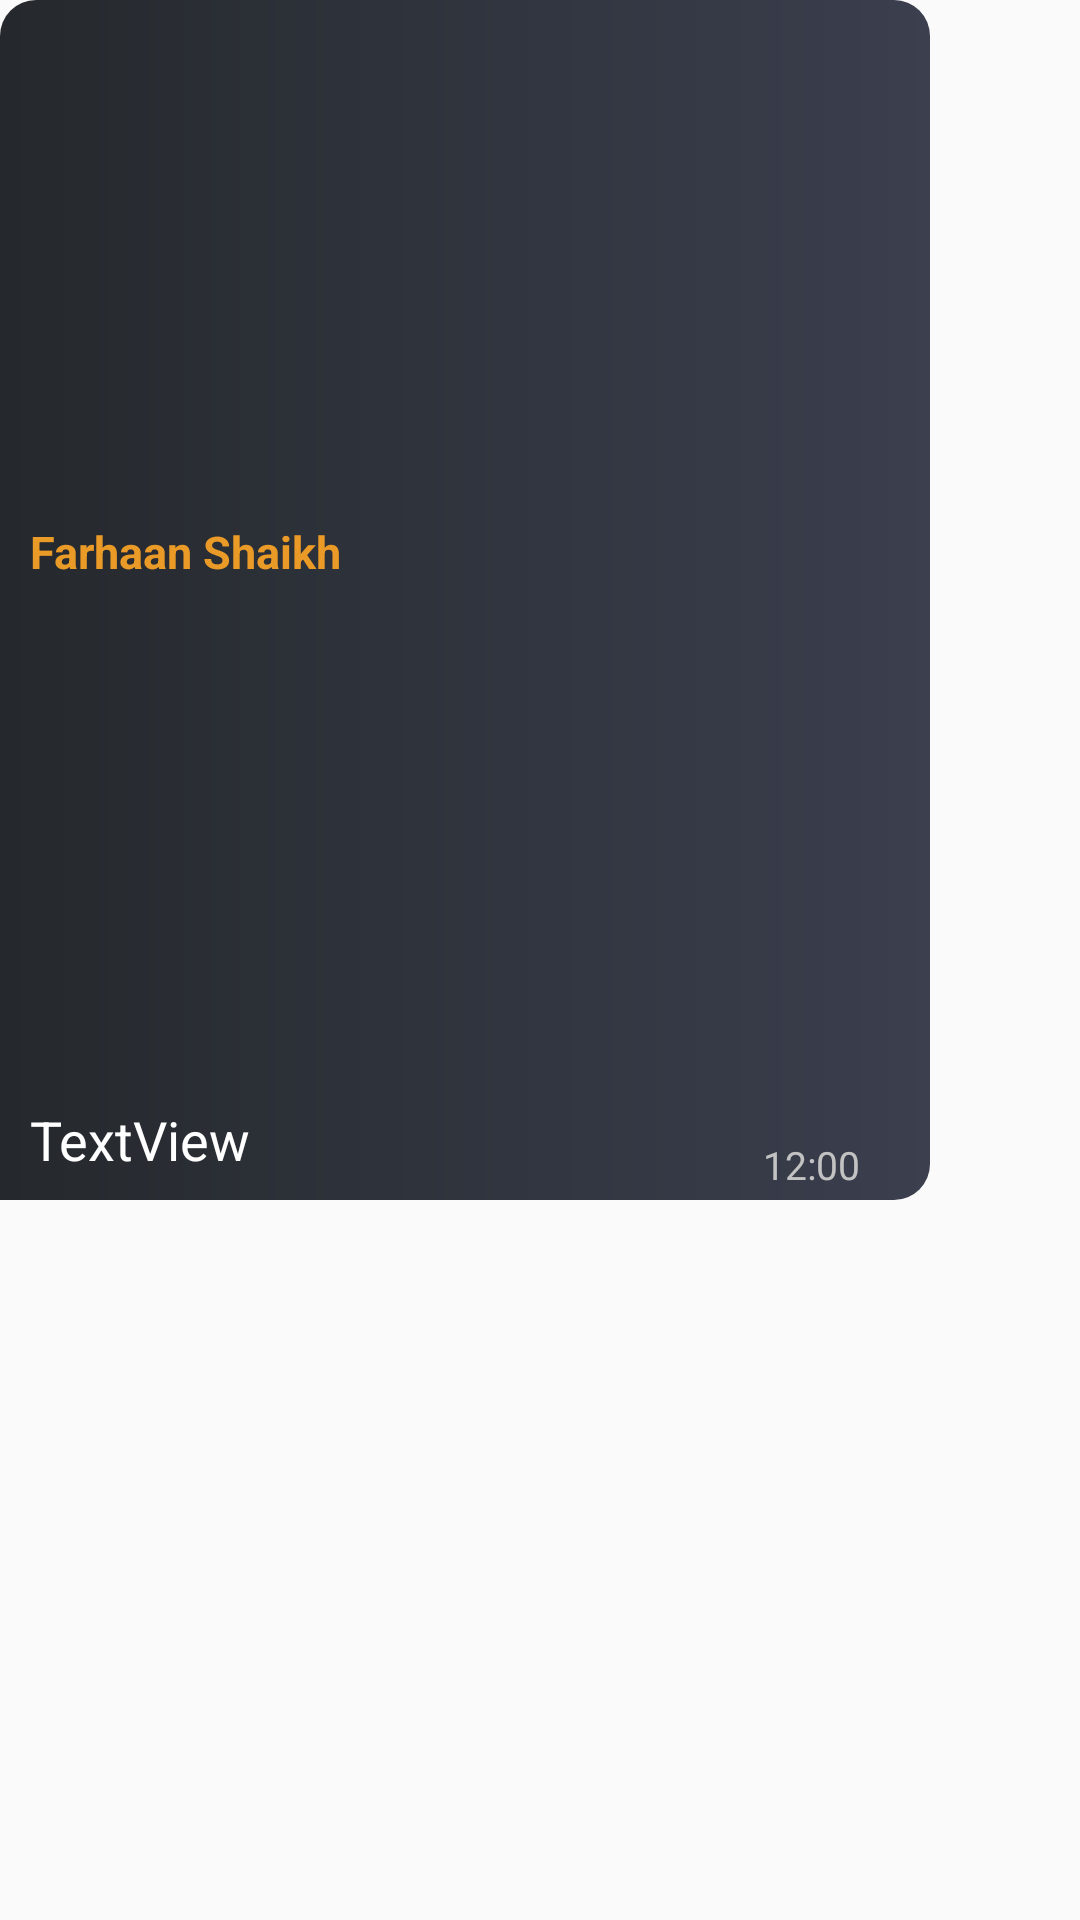

Write the Android layout XML for this screen, with the resource values it uses.
<!-- AndroidManifest.xml: application theme Theme.FinalProject -->
<!-- res/layout/receiver_message_style.xml -->
<?xml version="1.0" encoding="utf-8"?>
<androidx.constraintlayout.widget.ConstraintLayout xmlns:android="http://schemas.android.com/apk/res/android"
    xmlns:app="http://schemas.android.com/apk/res-auto"
    xmlns:tools="http://schemas.android.com/tools"
    android:layout_width="wrap_content"
    android:layout_height="wrap_content"
    android:layout_marginStart="7dp"
    android:layout_marginTop="5dp"
    android:layout_marginBottom="3dp"
    android:layout_marginEnd="7dp"
    android:background="@drawable/background_receiver_message"
    android:maxWidth="310dp"
    android:maxHeight="400dp"
    android:paddingRight="10dp"
    android:minHeight="30dp">

    <TextView
        android:id="@+id/thatName"
        android:layout_width="wrap_content"
        android:layout_height="wrap_content"
        android:layout_margin="8dp"
        android:layout_marginTop="4dp"
        android:inputType="text|textMultiLine"
        android:maxWidth="270dp"
        android:minWidth="50dp"
        android:text="Farhaan Shaikh"
        android:textColor="@color/PrimaryOrange"
        android:textStyle="bold"
        android:textSize="15dp"
        app:layout_constraintBottom_toTopOf="@+id/receiverText"
        app:layout_constraintStart_toStartOf="@+id/guideline3"
        app:layout_constraintTop_toTopOf="parent" />

    <TextView
        android:id="@+id/receiverText"
        android:layout_width="wrap_content"
        android:layout_height="wrap_content"
        android:layout_margin="8dp"
        android:inputType="text|textMultiLine"
        android:maxWidth="250dp"
        android:minWidth="50dp"
        android:text="TextView"
        android:textColor="@color/white"
        android:textSize="18dp"
        app:layout_constraintBottom_toBottomOf="parent"
        app:layout_constraintStart_toStartOf="@+id/guideline3" />

    <TextView
        android:id="@+id/receiverTime"
        android:layout_width="wrap_content"
        android:layout_height="wrap_content"
        android:layout_marginBottom="3dp"
        android:layout_marginStart="15dp"
        android:text="12:00"
        android:textColor="#C2C2C2"
        android:textSize="13dp"
        app:layout_constraintBottom_toBottomOf="parent"
        app:layout_constraintEnd_toEndOf="parent"
        app:layout_constraintHorizontal_bias="0.922"
        app:layout_constraintStart_toEndOf="@+id/receiverText" />

    <androidx.constraintlayout.widget.Guideline
        android:id="@+id/guideline3"
        android:layout_width="wrap_content"
        android:layout_height="wrap_content"
        android:orientation="vertical"
        app:layout_constraintGuide_begin="2dp" />
</androidx.constraintlayout.widget.ConstraintLayout>
<!-- resources referenced by this layout -->
<resources>
  <color name="PrimaryOrange">#EA9A27</color>
  <color name="white">#FFFFFFFF</color>
  <!-- drawable background_receiver_message (drawable) -->
  <?xml version="1.0" encoding="utf-8"?>
  <shape xmlns:android="http://schemas.android.com/apk/res/android">
      <corners
          android:topRightRadius="12dp"
          android:topLeftRadius="12dp"
          android:bottomRightRadius="12dp"/>
      <gradient android:startColor="#25292D"
          android:endColor="#3B3F4E"/>
  </shape>
  <style name="Theme.FinalProject" parent="Base.Theme.FinalProject">
          <item name="android:statusBarColor">@color/black</item>
      </style>
  <style name="Base.Theme.FinalProject" parent="Theme.AppCompat.DayNight.NoActionBar">
          
           
      </style>
  <color name="black">#FF000000</color>
</resources>
